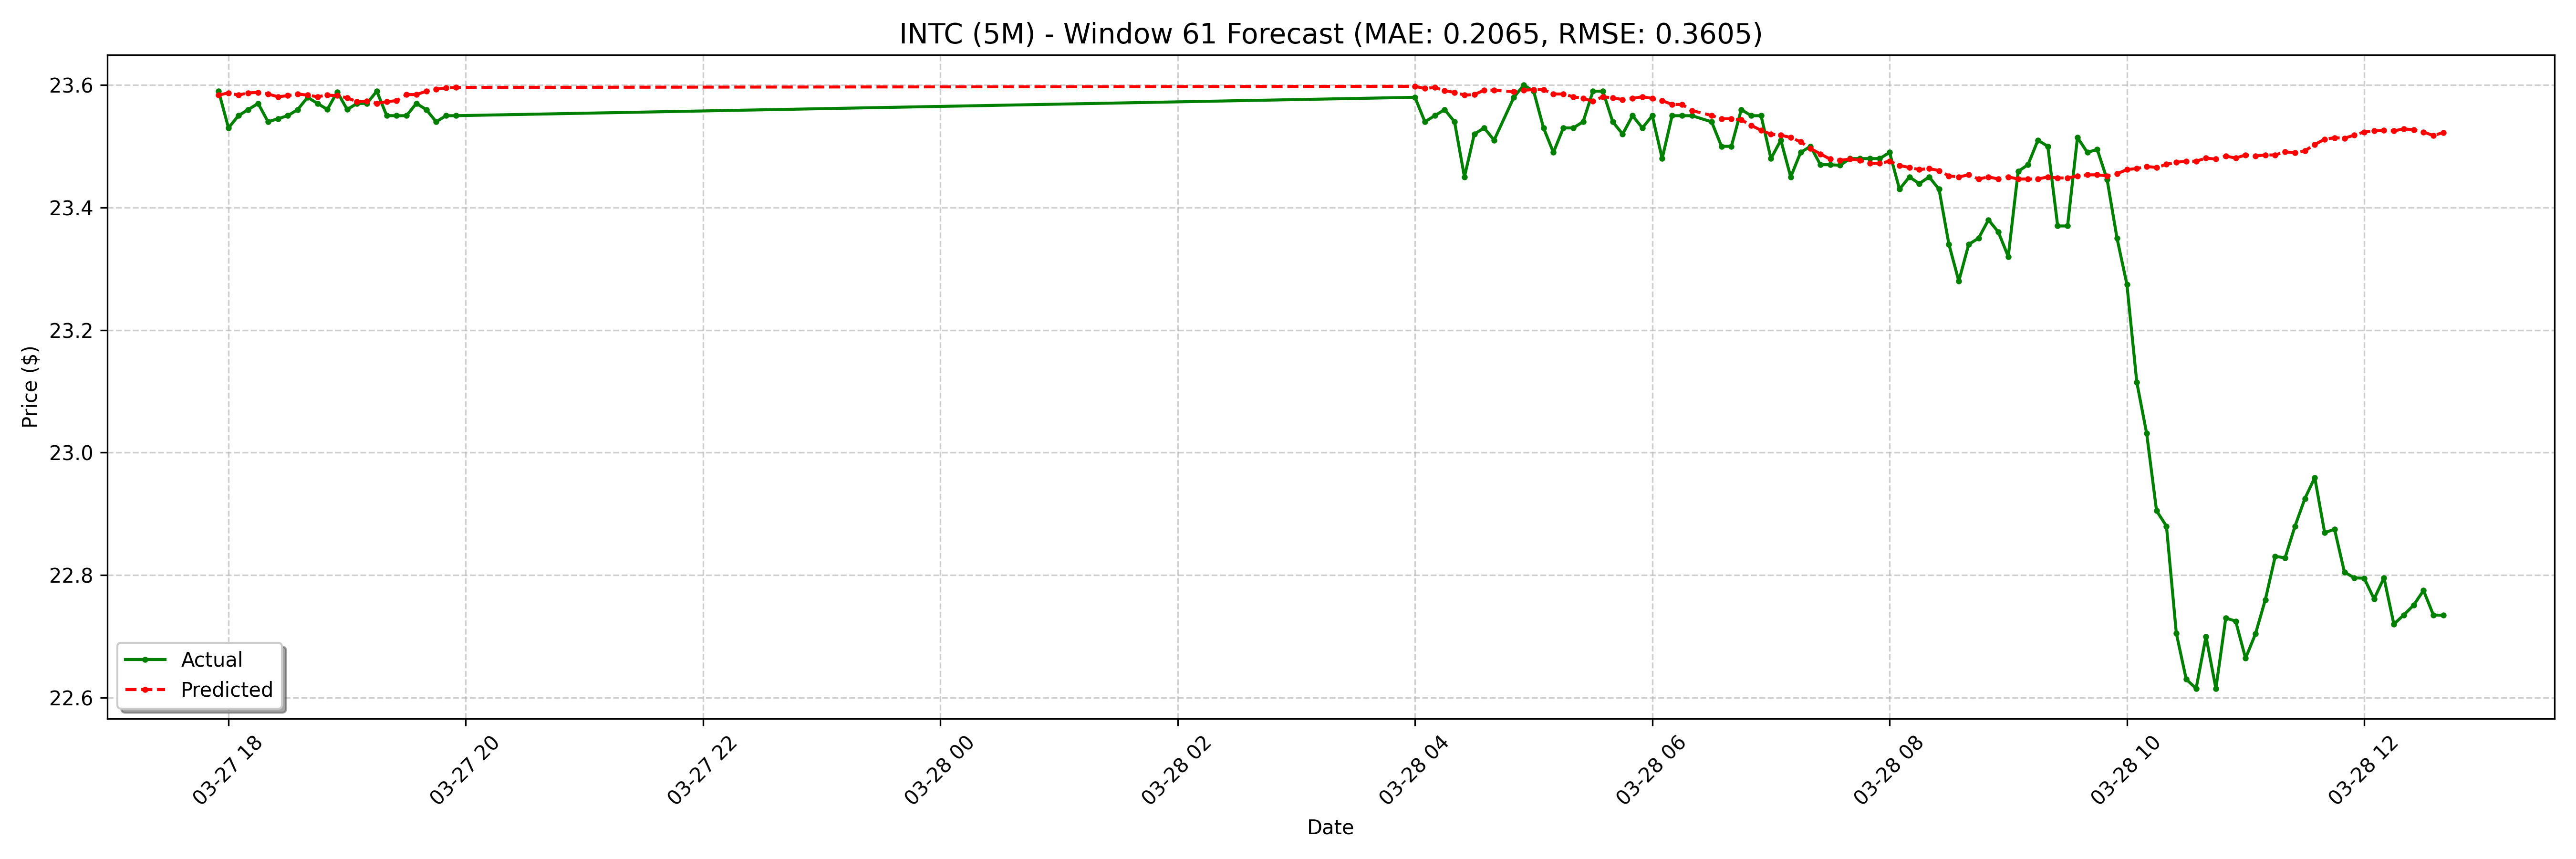

The file beside this chart, header and first rows:
date, actual, forecast
2025-03-27 17:55:00-04:00, 23.59, 23.58
2025-03-27 18:00:00-04:00, 23.53, 23.59
2025-03-27 18:05:00-04:00, 23.55, 23.58
2025-03-27 18:10:00-04:00, 23.56, 23.59
2025-03-27 18:15:00-04:00, 23.57, 23.59
2025-03-27 18:20:00-04:00, 23.54, 23.59
2025-03-27 18:25:00-04:00, 23.55, 23.58
2025-03-27 18:30:00-04:00, 23.55, 23.58
2025-03-27 18:35:00-04:00, 23.56, 23.59
2025-03-27 18:40:00-04:00, 23.58, 23.58
2025-03-27 18:45:00-04:00, 23.57, 23.58
2025-03-27 18:50:00-04:00, 23.56, 23.58
2025-03-27 18:55:00-04:00, 23.59, 23.58
2025-03-27 19:00:00-04:00, 23.56, 23.58
2025-03-27 19:05:00-04:00, 23.57, 23.57
2025-03-27 19:10:00-04:00, 23.57, 23.57
2025-03-27 19:15:00-04:00, 23.59, 23.57
2025-03-27 19:20:00-04:00, 23.55, 23.57
2025-03-27 19:25:00-04:00, 23.55, 23.57
2025-03-27 19:30:00-04:00, 23.55, 23.58
2025-03-27 19:35:00-04:00, 23.57, 23.58
2025-03-27 19:40:00-04:00, 23.56, 23.59
2025-03-27 19:45:00-04:00, 23.54, 23.59
2025-03-27 19:50:00-04:00, 23.55, 23.6
2025-03-27 19:55:00-04:00, 23.55, 23.6
2025-03-28 04:00:00-04:00, 23.58, 23.6
2025-03-28 04:05:00-04:00, 23.54, 23.59
2025-03-28 04:10:00-04:00, 23.55, 23.6
2025-03-28 04:15:00-04:00, 23.56, 23.59
2025-03-28 04:20:00-04:00, 23.54, 23.59
2025-03-28 04:25:00-04:00, 23.45, 23.58
2025-03-28 04:30:00-04:00, 23.52, 23.58
2025-03-28 04:35:00-04:00, 23.53, 23.59
2025-03-28 04:40:00-04:00, 23.51, 23.59
2025-03-28 04:50:00-04:00, 23.58, 23.59
2025-03-28 04:55:00-04:00, 23.6, 23.59
2025-03-28 05:00:00-04:00, 23.59, 23.59
2025-03-28 05:05:00-04:00, 23.53, 23.59
2025-03-28 05:10:00-04:00, 23.49, 23.59
2025-03-28 05:15:00-04:00, 23.53, 23.59
2025-03-28 05:20:00-04:00, 23.53, 23.58
2025-03-28 05:25:00-04:00, 23.54, 23.58
2025-03-28 05:30:00-04:00, 23.59, 23.57
2025-03-28 05:35:00-04:00, 23.59, 23.58
2025-03-28 05:40:00-04:00, 23.54, 23.58
2025-03-28 05:45:00-04:00, 23.52, 23.58
2025-03-28 05:50:00-04:00, 23.55, 23.58
2025-03-28 05:55:00-04:00, 23.53, 23.58
2025-03-28 06:00:00-04:00, 23.55, 23.58
2025-03-28 06:05:00-04:00, 23.48, 23.57
2025-03-28 06:10:00-04:00, 23.55, 23.57
2025-03-28 06:15:00-04:00, 23.55, 23.57
2025-03-28 06:20:00-04:00, 23.55, 23.56
2025-03-28 06:30:00-04:00, 23.54, 23.55
2025-03-28 06:35:00-04:00, 23.5, 23.54
2025-03-28 06:40:00-04:00, 23.5, 23.54
2025-03-28 06:45:00-04:00, 23.56, 23.54
2025-03-28 06:50:00-04:00, 23.55, 23.53
2025-03-28 06:55:00-04:00, 23.55, 23.53
2025-03-28 07:00:00-04:00, 23.48, 23.52
... 68 more rows
